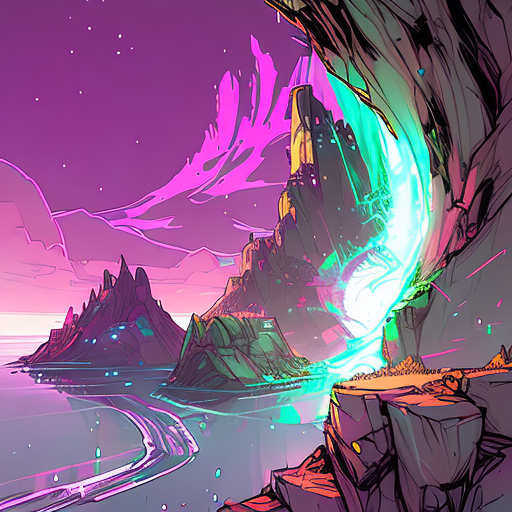
Generation parameters embedded in this image by AUTOMATIC1111 Stable Diffusion web UI or a fork of it (Forge, ...) (PNG 'parameters' text chunk):
floating islands, portals, white, bright colors, fantasy, nvinkpunk
Negative prompt: water, structure, people
Steps: 20, Sampler: UniPC, CFG scale: 7, Seed: 150233161, Size: 512x512, Model hash: 2182245415, Model: inkpunkDiffusion_v2, Version: v1.6.0